pico-8 play session: hold ← + tap ❎

[t = 1 s] hold ← ~1s, tap ❎ ~2×
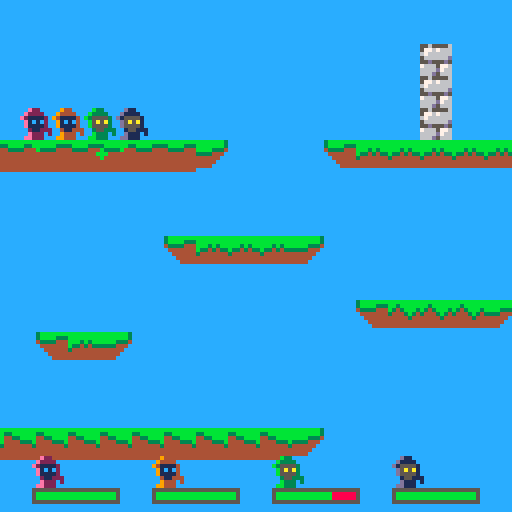
[t = 2 s] hold ← ~2s, tap ❎ ~4×
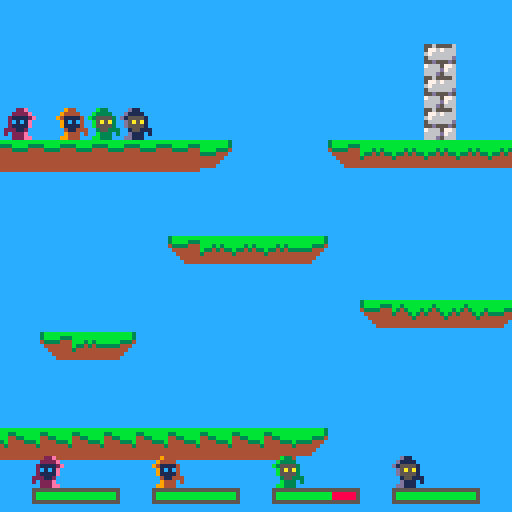
[t = 4 s] hold ← ~4s, tap ❎ ~7×
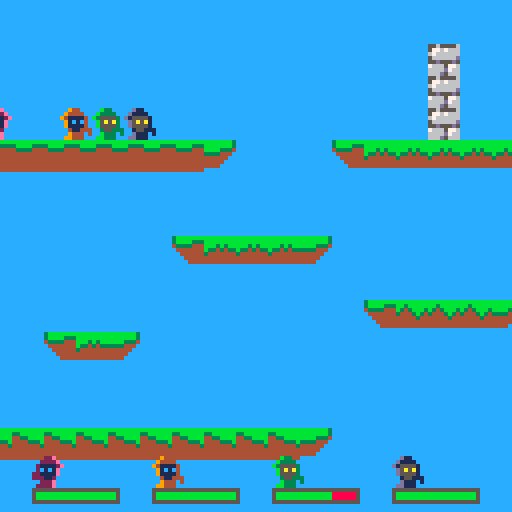
[t = 6 s] hold ← ~6s, tap ❎ ~10×
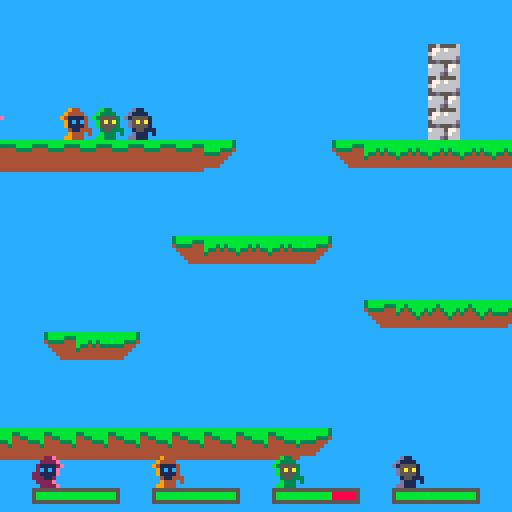
[t = 8 s] hold ← ~8s, tap ❎ ~14×
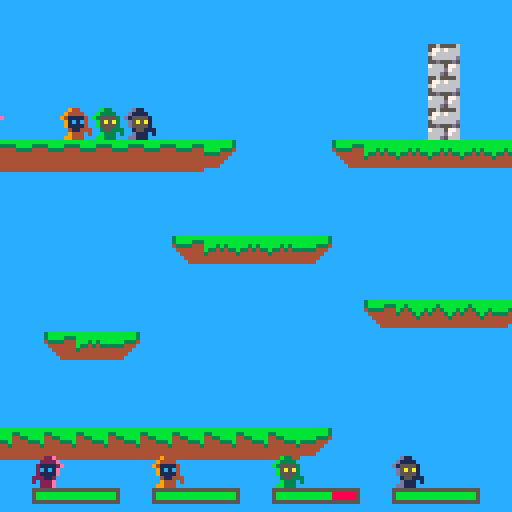

pico-8 cartridge
version 16
__lua__

function new_player(num, x, y)
	local player = {}
	player.num = num
	player.x = x
	player.y = y
	player.dx = 0
	player.dy = 0
	player.accel = 0.05
	player.frame = 0
	player.f0 = 0
	player.standing = false
	player.d = 1
	player.ammo_cd = 0
	player.hp = 10
	player.dead = false
	player.shieldtime = 0
	return player
end

k_left=0
k_right=1
k_up=2
k_down=3
k_a=4
k_b=5

-- Music
music(1, 0, 12)

-- color palette
black = 0
dark_blue = 1
dark_pink = 2
dark_green = 3
brown = 4
dark_grey = 5
grey = 6
white = 7
red = 8
orange = 9
yellow = 10
green = 11
blue = 12
blue_grey = 13
pink = 14
light_pink = 15

hp_green=11
hp_red=8
hp_bar=5
y_bar=15

tombstone = 37

val = 0
flag = 0
grav = 0.28
t_step = 0.15
vxmax = 3
maxfall = 4
jumpforce = 4

shots = {}
n_shots = 0

-- effects-----

hitEffects = {}
tombEffects = {}

function make_tomb_effect(startx, starty)
 
 local tomb_particle = {
   x=startx,
   y=starty,
   t = 0,
   
   life_time=20+rnd(10),

   
   size = 1,
   min_size = 0,
   max_size = 1+rnd(3),

   dy = rnd(0.7) * -1,
   dx = rnd(0.7) - 0.2,

   
   ddy = -0.05,

   col = 7
 }
 add(tombEffects,tomb_particle)
end


function update_tomb_effects()
  for p in all(tombEffects) do
    p.y += p.dy
    p.x += p.dx
    p.dy+= p.ddy

    p.t += 1/p.life_time
    p.size = max(p.min_size, p.max_size * (1-p.t) )
    if p.t > 0.7  then
      p.col = 6
    end
    if p.t > 0.9 then
      p.col = 5
    end

    if p.t > 1 then
      del(tombEffects,p)
    end
  end
end



function draw_tomb_effects()
  for p in all(tombEffects) do
    circfill(p.x, p.y, p.size, p.col)
  end
end

function make_hit_effect(startx, starty, colini, colfinal)
 
 local hit_particle = {
   x=startx,
   y=starty,
   t = 0,
   
   life_time=6+rnd(4),

   
   size = 1,
   max_size = 1+rnd(1),

   dx = rnd(4.0) -2.0;
   dy = rnd(4.0) -2.0;

   
   ddy = -0.1,

   col = colini,
   col2 = colfinal
 }
 add(hitEffects,hit_particle)
end


function update_hit_effects()
  for p in all(hitEffects) do
    p.y += p.dy
    p.x += p.dx
    p.dy+= p.ddy

    p.t += 1/p.life_time
    p.size = max(p.size, p.max_size * p.t )
    if p.t > 0.7  then
      p.col = p.col2
    end

    if p.t > 1 then
      del(hitEffects,p)
    end
  end
end



function draw_hit_effects()
  for p in all(hitEffects) do
    circfill(p.x, p.y, p.size, p.col)
  end
end

--------------------------------------------

function quickdel(t,i)
    local n=#t
    if (i>0 and i<=n) then
            t[i]=t[n]
            t[n]=nil
    end
end

function new_shot(pl)
	shot = {}
	shot.dx = pl.d*0.25*1.5*1.5
	shot.x = pl.x
	shot.y = pl.y-0.5
	if pl.num <= 1 then
		shot.sprite = 5
	else
		shot.sprite = 21
	end		
	shot.flip_x = pl.d < 0
	shot.flip_y = false
	shot.friendly = {}
	shot.friendly[pl.ally.num] = true
	shot.friendly[pl.num] = true
	shot.damage = 1
	sfx(12)
	n_shots += 1

	return add(shots,shot)
end


function solid_player(num, x, y)
	val=mget(x, y)
	flag = fget(val, 1)--0 = terrain flag
	coli = false
	foreach(players, function (p)
		if (p.num != num) then
			if not coli then
				coli = (y > p.y-1 and y < p.y) and (x < p.x+0.5 and x > p.x-0.5)
			end
		end
	end)
	return (flag or coli)
end

function solid(x, y)
	val=mget(x, y)
	flag = fget(val, 1)--0 = terrain flag
	return flag
end

function move_player(pl)
	accel = pl.accel
	if (not pl.standing) then
		accel = accel/2
	end

	--player control
	if (btn(k_left, pl.num)) then
		pl.dx = pl.dx - accel
		pl.d = -1
	end
	if (btn(k_right, pl.num)) then
		pl.dx = pl.dx + accel
		pl.d = 1
	end
	if (not pl.dead) then
		if (btn(k_up, pl.num) and pl.standing) then
			sfx(11)
			pl.dy = -0.5
		end

		--frame
		if (pl.standing) then
			pl.f0 = (pl.f0+abs(pl.dx)*2+4) % 4
		else
			pl.f0 = (pl.f0+abs(pl.dx)/2+4) % 4
		end

		if (abs(pl.dx) < 0.1) then
			pl.frame = 0
			pl.f0 = 0
		else
			pl.frame = 0 + flr(pl.f0)
		end

		-- x movement
		xaux = pl.x + pl.dx + sgn(pl.dx)*0.3
		if (not solid_player(pl.num, xaux, pl.y - 0.5)) then
			pl.x = pl.x + pl.dx
		else
			while (not solid_player(pl.num, pl.x + sgn(pl.dx)*0.3, pl.y-0.5)) do
				pl.x = pl.x + sgn(pl.dx)*0.1
			end
		end
	end
	pl.standing = false
	-- y movement
	if (pl.dy < 0) then
		if (solid_player(pl.num, pl.x-0.2, pl.y+pl.dy-1) or
			solid_player(pl.num, pl.x+0.2, pl.y+pl.dy-1)) then
			pl.dy = 0
			while ( not (
				solid_player(pl.num, pl.x-0.2, pl.y-1) or
				solid_player(pl.num, pl.x+0.2, pl.y-1)))
				do
				pl.y = pl.y - 0.01
			end
		else
			pl.y = pl.y + pl.dy
		end
	else
		if (solid_player(pl.num, pl.x-0.2, pl.y+pl.dy) or
			solid_player(pl.num, pl.x+0.2, pl.y+pl.dy)) then
			pl.standing=true
			pl.dy = 0

			while (not (
				solid_player(pl.num, pl.x-0.2,pl.y) or
				solid_player(pl.num, pl.x+0.2,pl.y)
				)) do
				pl.y = pl.y + 0.05
			end
		else
			pl.y = pl.y + pl.dy
		end
	end

	-- gravity
	pl.dy = pl.dy + 0.04

	-- x friction
	if (pl.standing) then
		pl.dx = pl.dx*0.8
	else
		pl.dx = pl.dx*0.9
	end
end

function update_shield(pl)
	if (pl.shieldtime > 0) then
		sfx(14)
		pl -= 1
	end
end

function player_shoot(pl)
	if(btnp(k_a, pl.num)) then
		new_shot(pl.ally)
	end
end

function collide_shoot(shot)
	coli = false
	pl = nil
	foreach(players, function (p)
		if (shot.friendly[p.num] == nil) then
			if not coli then
				coli = ((shot.y-0.2 > p.y-1 and shot.y-0.2 < p.y) or 
						(shot.y+0.2 > p.y-1 and shot.y+0.2 < p.y)) and 
						((shot.x < p.x+0.5 and shot.x > p.x-0.5))
				if coli then
					if (not p.dead) then
						p.hp -= shot.damage
						if (p.hp <= 0) then
							sfx(13)
							p.dead = true
							-- tomb effect
							for i=0,rnd(30) do
								make_tomb_effect(p.x*8,p.y*8)
							end
						end
					end
					--hit efect
					if (shot.friendly[0] != nil) then
						for i=0,rnd(2)+4 do
							make_hit_effect(p.x*8,(p.y-0.5)*8,dark_blue,green)
						end
					else
						for i=0,rnd(2)+4 do
							make_hit_effect(p.x*8,(p.y-0.5)*8,red,yellow)
						end
					end
				end
			end
		end
	end)
	return coli
end

function update_shots()
	local i = 1
	while shots[i] ~= nil do
		shots[i].x += shots[i].dx
		shots[i].flip_y = not shots[i].flip_y
		local sx = shots[i].x
		local sy = shots[i].y
		if solid(sx, sy+0.2) or
			solid(sx, sy-0.2) then
			if (shot.friendly[0] != nil) then
				for i=0,rnd(2)+4 do
					make_hit_effect(sx*8,sy*8,dark_blue,green)
				end
			else
				for i=0,rnd(2)+4 do
					make_hit_effect(sx*8,sy*8,red,yellow)
				end
			end
			quickdel(shots, i)
		elseif collide_shoot(shots[i]) then
			quickdel(shots, i)
		else
			i += 1
		end
	end
end

function ally(p1, p2)
	p1.ally = p2
	p2.ally = p1
end

function draw_player(pl)
	if (not pl.dead) then
		spr(16*pl.num+1 + pl.frame,pl.x*8-4,pl.y*8-8, 1, 1, pl.d < 0)
		if (pl.shieldtime > 0) then
			circ(pl.x*8,pl.y*8-4, 5, dark_blue)
			circ(pl.x*8,pl.y*8-4, 4.75, white)
		end
	else
		spr(tombstone+pl.num, pl.x*8-4,pl.y*8-8, 1, 1, pl.d < 0)
	end
end

n_shots = 0

function draw_shots()
	n_shots = 0
	foreach(shots, function(s)
		spr(s.sprite, s.x*8-4, s.y*8-4, 1, 1, s.flip_x, s.flip_y)
		n_shots += 1
	end)
end

function draw_life(pl, pos_x, pos_y)
	rect(pos_x + pl.num*30 + 8, pos_y + y_bar*8 + 2, pos_x + (pl.num*30)+29, pos_y + y_bar*8 + 5, hp_bar)
	if (pl.hp > 0) then
		rectfill(pos_x + pl.num*30 + 9, pos_y + y_bar*8 + 3, pos_x + (pl.num*30 + 8) + pl.hp*2, pos_y + y_bar*8 + 4, hp_green)
	end
	if (pl.hp < 10) then
		rectfill(pos_x + (pl.num*30 + 9) + pl.hp*2, pos_y + y_bar*8 + 3, pos_x + (pl.num*30 + 8) + pl.hp*2 + (10-pl.hp)*2, pos_y + y_bar*8 + 4, hp_red)
	end
end

function draw_icon(pl, pos_x, pos_y)
	if (not pl.dead) then
		spr(16*pl.num+1 + pl.frame,pos_x + pl.num*30 + 8, pos_y + y_bar*8 - 6, 1, 1, pl.d < 0)
	else
		spr(tombstone+pl.num, pos_x + pl.num*30 + 8, pos_y + y_bar*8 - 6, 1, 1, pl.d < 0)
	end
end

function draw_interface(pl, pos_x, pos_y)
	draw_life(pl, pos_x, pos_y)
	draw_icon(pl, pos_x, pos_y)
end

function getcameraxvalues()
	sum = 0
	foreach(players, function(p)
		if (not p.dead) then
			sum += p.x
		end
	end)
	return sum
end

function getcamerayvalues()
	sum = 0
	foreach(players, function(p)
		if (not p.dead) then
			sum += p.y
		end
	end)
	return sum
end

function _init()
	p1 = new_player(0, 4, 4)
	p2 = new_player(1, 5, 4)
	p3 = new_player(2, 6, 4)
	p4 = new_player(3, 7, 4)

	
	ally(p1, p2)
	ally(p3, p4)	

	players = {p1, p2, p3, p4}
	-- music(1, 0, 12)
end

function _update()
	foreach(players, function(p)
		move_player(p)
		update_shield(p)
		if not p.dead then
			player_shoot(p)
		end
		
	end)

	update_shots()
	update_hit_effects()
	update_tomb_effects()
end

function _draw()
	cls()
	mapdraw(0, 0, 0, 0, 200, 200)
	camera(0, 0) -- show ui elements w/o cam conditionals

	clamp_x = getcameraxvalues();
	clamp_y = getcamerayvalues();
	cam_x = mid(0, clamp_x, 400)+1
	cam_y = mid(0, clamp_y, 400)+1
	camera(cam_x, cam_y)

	foreach(players, function(p)
		draw_player(p)
		draw_interface(p, cam_x, cam_y)
	end)
	draw_shots()
	draw_hit_effects()
	draw_tomb_effects()
end
__gfx__
0000000000e2200000e2200000e2200000e220000000000000000000000000000000000000555500005555000000000000000000000000000000000000000000
000000000e2222000e2222000e2222000e22220000000000000000000000000000000000055ee550055995500000000000000000000000000000000000000000
00700700e2111120e2111120e2111120e2111120000bbbb00003333000011110000000005562e755556497550000000000000000000000000000000000000000
000770000e1c1c200e1c1c200e1c1c200e1c1c20103baaabd013bbb360d13331000000005d6666755d6666750000000000000000000000000000000000000000
000770000e1111200e1111220e1111220e11112003bbaaab0133bbb30d11333100000000566d6d65566d6d650000000000000000000000000000000000000000
0070070000211222002112220021122200211222000bbbb00003333000011110000000005d6666655d6666650000000000000000000000000000000000000000
0000000000e2220200e2222000e2220000e22202000000000000000000000000000000005d6ddd655d6ddd650000000000000000000000000000000000000000
000000000ee222000e22220000e2222000e22200000000000000000000000000000000005d6666655d6666650000000000000000000000000000000000000000
66666666009440000094400000944000009440000000000000000000000000000000000000555500005555000000000000000000000000000000000000000000
6777777d0944440009444400094444000944440000000000000000000000000000000000055bb550055cc5500000000000000000000000000000000000000000
6766666d94111140941111409411114094111140000aaaa00009999000088880000000005563b7555561c7550000000000000000000000000000000000000000
d6ddddd5091c1c40091c1c40091c1c40091c1c40809a777a2089aaa950289998000000005d6666755d6666750000000000000000000000000000000000000000
5dddddd50911114009111144091111440911114009aa777a0899aaa90288999800000000566d6d65566d6d650000000000000000000000000000000000000000
5dddddd500411444004114440021144400411444000aaaa00009999000088880000000005d6666655d6666650000000000000000000000000000000000000000
5dddddd500944404009444400094440000944404000000000000000000000000000000005d6ddd655d6ddd650000000000000000000000000000000000000000
5555555509944400094444000094444000944400000000000000000000000000000000005d6666655d6666650000000000000000000000000000000000000000
0011110000b3300000b3300000b3300000b330000055550000555500005555000055550000000000000000000000000000000000000000000000000000000000
01c00c100b3333000b3333000b3333000b333300055ee55005599550055bb550055cc55000000000000000000000000000000000000000000000000000000000
1c0000c1b3555530b3555530b3555530b35555305562e755556497555563b7555561c75500000000000000000000000000000000000000000000000000000000
100000010b5a5a300b5a5a300b5a5a300b5a5a305d6666755d6666755d6666755d66667500000000000000000000000000000000000000000000000000000000
100000010b5555300b5555330b5555330b555530566d6d65566d6d65566d6d65566d6d6500000000000000000000000000000000000000000000000000000000
1c0000c1003553330035533300355333003553335d6666655d6666655d6666655d66666500000000000000000000000000000000000000000000000000000000
01c00c1000b3330300b3333000b3330000b333035d6ddd655d6ddd655d6ddd655d6ddd6500000000000000000000000000000000000000000000000000000000
001111000bb333000b33330000b3333000b333005d6666655d6666655d6666655d66666500000000000000000000000000000000000000000000000000000000
0077700000d1100000d1100000d1100000d110000000000000000000000000000000000000000000000000000000000000000000000000000000000000000000
077777000d1111000d1111000d1111000d1111000000000000000000000000000000000000000000000000000000000000000000000000000000000000000000
77777770d1555510d1555510d1555510d15555100000000000000000000000000000000000000000000000000000000000000000000000000000000000000000
077777700d5a5a100d5a5a100d5a5a100d5a5a100000000000000000000000000000000000000000000000000000000000000000000000000000000000000000
077777700d5555100d5555110d5555110d5555100000000000000000000000000000000000000000000000000000000000000000000000000000000000000000
00777777001551110015511100155111001551110000000000000000000000000000000000000000000000000000000000000000000000000000000000000000
0077770700d1110100d1111000d1110000d111010000000000000000000000000000000000000000000000000000000000000000000000000000000000000000
077777000dd111000d11110000d1111000d111000000000000000000000000000000000000000000000000000000000000000000000000000000000000000000
000000003bbbbbbbbbbbbbbbbbbbbbbbbbbbbbbbbbbbbbbbbbbbbbbbbbbbbbb34444444400000000000000000000000000000000000000000000000000000000
000000003bbbb33333bbbbbbbbbbbbbbbb3bbbbbb33bbbb3bbbbbbbbbbbbbbb34444444400000000000000000000000000000000000000000000000000000000
00000000433334444433bbbbbbb3b3bbb343bbb33443b33433333333bbbb33344444444400000000000000000000000000000000000000000000000000000000
00000000c44444444444333bb334343334443b3444443444444444443333444c4444444400000000000000000000000000000000000000000000000000000000
00000000cc4444444444444334444444444443444444444444444444444444cc4444444400000000000000000000000000000000000000000000000000000000
00000000ccc44444444444444444444444444444444444444444444444444ccc4444444400000000000000000000000000000000000000000000000000000000
00000000cccc444444444444444444444444444444444444444444444444cccc4444444400000000000000000000000000000000000000000000000000000000
00000000cccccccccccccccccccccccccccccccccccccccccccccccccccccccc4444444400000000000000000000000000000000000000000000000000000000
00000000ccccccccbbbbbbbbbbbbbbbbbbbbbbbbbbbbbbbbbbbbbbbbbbbbbbbbbbbbbbbb555dd550dd550dd50000000000000000000000000000000000000000
00000000cccccccc3bbbb33333bbbbbbbbbbbbbbbb3bbbbbb33bbbb3bbbbbbbbbbbbbbb3bbbbbbbbbbbbbbbb0000000000000000000000000000000000000000
00000000cccccccc433334444433bbbbbbb3b3bbb343bbb33443b33433333333bbbb333433bbbbb33b33bbb30000000000000000000000000000000000000000
00000000cccccccc444444444444333bb334343334443b34444434444444444433334444443bb334434433340000000000000000000000000000000000000000
00000000cccccccc4444444444444443344444444444434444444444444444444444444444433444444444440000000000000000000000000000000000000000
00000000cccccccc4444444444444444444444444444444444444444444444444444444444444444444444440000000000000000000000000000000000000000
00000000cccccccc4444444444444444444444444444444444444444444444444444444444444444444444440000000000000000000000000000000000000000
00000000cccccccc4444444444444444444444444444444444444444444444444444444444444444444444440000000000000000000000000000000000000000
0000000011111111d666666755655556565555500000000000000000000000000000000000000000000000000000000000000000000000000000000000000000
00000000111111115d66667657767666d77676650000000000000000000000000000000000000000000000000000000000000000000000000000000000000000
000000001111111155dddd6667666666676666650000000000000000000000000000000000000000000000000000000000000000000000000000000000000000
000000001111111155dddd665666666d566666d50000000000000000000000000000000000000000000000000000000000000000000000000000000000000000
000000001111111155dddd6655d555d55d555d500000000000000000000000000000000000000000000000000000000000000000000000000000000000000000
000000001111111155dddd6676665776657676650000000000000000000000000000000000000000000000000000000000000000000000000000000000000000
0000000011111111511111d66666d7666d7666d50000000000000000000000000000000000000000000000000000000000000000000000000000000000000000
00000000111111111111111d666d5666d5666d500000000000000000000000000000000000000000000000000000000000000000000000000000000000000000
00000000000000000000000000000000056555550000000000000000000000000000000000000000000000000000000000000000000000000000000000000000
00000000000000000000000000000000d77676660000000000000000000000000000000000000000000000000000000000000000000000000000000000000000
00000000000000000000000000000000576666660000000000000000000000000000000000000000000000000000000000000000000000000000000000000000
000000000000000000000000000000005666666d0000000000000000000000000000000000000000000000000000000000000000000000000000000000000000
000000000000000000000000000000000555d5550000000000000000000000000000000000000000000000000000000000000000000000000000000000000000
00000000000000000000000000000000d77666570000000000000000000000000000000000000000000000000000000000000000000000000000000000000000
00000000000000000000000000000000566666d70000000000000000000000000000000000000000000000000000000000000000000000000000000000000000
000000000000000000000000000000005d666d560000000000000000000000000000000000000000000000000000000000000000000000000000000000000000
__gff__
0000000002000000000000000000000002000000000000000000000000000000000000000000000000000000000000000000000000000000000000000000000000020202020202020200000000000000000002020202020202020200000000000000020202000000000000000000000000000000000000000000000000000000
0000000000000000000000000000000000000000000000000000000000000000000000000000000000000000000000000000000000000000000000000000000000000000000000000000000000000000000000000000000000000000000000000000000000000000000000000000000000000000000000000000000000000000
__map__
6364515151515151515151515151515151515151515151515151515151746400000000000000000000000000000000000000000000000000000000000000000000000000000000000000000000000000000000000000000000000000000000000000000000000000000000000000000000000000000000000000000000000000
6364515151515151515151515151515151515151515151515151515151746400000000000000000000000000000000000000000000000000000000000000000000000000000000000000000000000000000000000000000000000000000000000000000000000000000000000000000000000000000000000000000000000000
6364515151515151515151515151515151515151515151515151515151746400000000000000000000000000000000000000000000000000000000000000000000000000000000000000000000000000000000000000000000000000000000000000000000000000000000000000000000000000000000000000000000000000
6364515151515151515151515151515151515151515151515151515151746400000000000000000000000000000000000000000000000000000000000000000000000000000000000000000000000000000000000000000000000000000000000000000000000000000000000000000000000000000000000000000000000000
6364515151515151515151515151515151515151515151515151515151746400000000000000000000000000000000000000000000000000000000000000000000000000000000000000000000000000000000000000000000000000000000000000000000000000000000000000000000000000000000000000000000000000
6364515151515151515151515151515151515151515151515151515151746400000000000000000000000000000000000000000000000000000000000000000000000000000000000000000000000000000000000000000000000000000000000000000000000000000000000000000000000000000000000000000000000000
6364515151515151515151515151515163515151515151515151515151746400000000000000000000000000000000000000000000000000000000000000000000000000000000000000000000000000000000000000000000000000000000000000000000000000000000000000000000000000000000000000000000000000
6364515151515151515151515151515163515151515151515151515151746400000000000000000000000000000000000000000000000000000000000000000000000000000000000000000000000000000000000000000000000000000000000000000000000000000000000000000000000000000000000000000000000000
6364515151515151515151515151515163515151515151515151515151746400000000000000000000000000000000000000000000000000000000000000000000000000000000000000000000000000000000000000000000000000000000000000000000000000000000000000000000000000000000000000000000000000
6364525252525252524751515141434343434343434347515151414343746400000000000000000000000000000000000000000000000000000000000000000000000000000000000000000000000000000000000000000000000000000000000000000000000000000000000000000000000000000000000000000000000000
6364515151515151515151515151515151515151515151515151515151746400000000000000000000000000000000000000000000000000000000000000000000000000000000000000000000000000000000000000000000000000000000000000000000000000000000000000000000000000000000000000000000000000
6364515151515151515151515151515151515151515151515151515151746400000000000000000000000000000000000000000000000000000000000000000000000000000000000000000000000000000000000000000000000000000000000000000000000000000000000000000000000000000000000000000000000000
6364515151515151414343434751515151515151514146464647515151746400000000000000000000000000000000000000000000000000000000000000000000000000000000000000000000000000000000000000000000000000000000000000000000000000000000000000000000000000000000000000000000000000
6364515151515151515151515151515151515151515151515151515151746400000000000000000000000000000000000000000000000000000000000000000000000000000000000000000000000000000000000000000000000000000000000000000000000000000000000000000000000000000000000000000000000000
6364515151515151515151515151414444444751515151515151515151746400000000000000000000000000000000000000000000000000000000000000000000000000000000000000000000000000000000000000000000000000000000000000000000000000000000000000000000000000000000000000000000000000
6364515141434751515151515151515151515151515151514147515151746400000000000000000000000000000000000000000000000000000000000000000000000000000000000000000000000000000000000000000000000000000000000000000000000000000000000000000000000000000000000000000000000000
6364515151515151515151515151515151515151515151515151515151746400000000000000000000000000000000000000000000000000000000000000000000000000000000000000000000000000000000000000000000000000000000000000000000000000000000000000000000000000000000000000000000000000
6364515151515151515151515151515151515151515151515151515151746300000000000000000000000000000000000000000000000000000000000000000000000000000000000000000000000000000000000000000000000000000000000000000000000000000000000000000000000000000000000000000000000000
6364535353535353535353534751515151515141535353535353535353746300000000000000000000000000000000000000000000000000000000000000000000000000000000000000000000000000000000000000000000000000000000000000000000000000000000000000000000000000000000000000000000000000
6364515151515151515151515151515151515151515151515151515151746300000000000000000000000000000000000000000000000000000000000000000000000000000000000000000000000000000000000000000000000000000000000000000000000000000000000000000000000000000000000000000000000000
6364515151515151515151515151515151515151515151515151515151746300000000000000000000000000000000000000000000000000000000000000000000000000000000000000000000000000000000000000000000000000000000000000000000000000000000000000000000000000000000000000000000000000
6364515151515151515151515151515151515151515151515151515151746300000000000000000000000000000000000000000000000000000000000000000000000000000000000000000000000000000000000000000000000000000000000000000000000000000000000000000000000000000000000000000000000000
6364515151515151515151515151515151515151515151515151515151746300000000000000000000000000000000000000000000000000000000000000000000000000000000000000000000000000000000000000000000000000000000000000000000000000000000000000000000000000000000000000000000000000
6364515151515151515151515151515151515151515151515151515151746300000000000000000000000000000000000000000000000000000000000000000000000000000000000000000000000000000000000000000000000000000000000000000000000000000000000000000000000000000000000000000000000000
5a595652525456565252545256565252545256525652525753535756565a5900000000000000000000000000000000000000000000000000000000000000000000000000000000000000000000000000000000000000000000000000000000000000000000000000000000000000000000000000000000000000000000000000
4848484848484848484848484848484848484848484848484848484848484800000000000000000000000000000000000000000000000000000000000000000000000000000000000000000000000000000000000000000000000000000000000000000000000000000000000000000000000000000000000000000000000000
4848484848484848484848484848484848484848484848484848484848484800000000000000000000000000000000000000000000000000000000000000000000000000000000000000000000000000000000000000000000000000000000000000000000000000000000000000000000000000000000000000000000000000
4848484848484848484848484848484848484848484848484848484848484800000000000000000000000000000000000000000000000000000000000000000000000000000000000000000000000000000000000000000000000000000000000000000000000000000000000000000000000000000000000000000000000000
